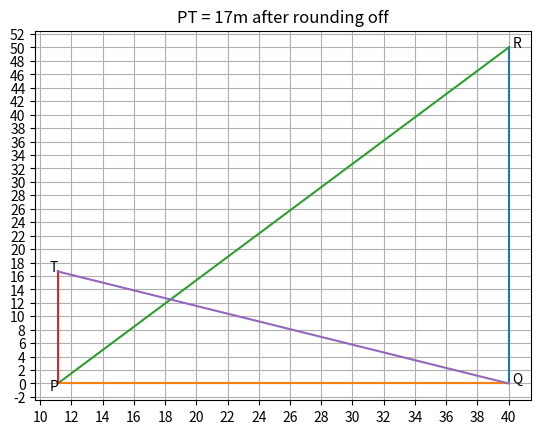

Write Python code to recreate this figure.
'''python code for finding the length PT 
Given: Angles of elevations QPR & PQT
       Length of QR'''

import matplotlib.pyplot as plt
import numpy as np

x='x'
y='y'

#--------------------------------
#input parameters
angle_QPR=np.pi/3
angle_PQT=np.pi/6

Q={x:40,y:0}
R={x:40,y:50}
#--------------------------------

plt.xticks(list(range(-2,Q[x]+10,2)))
plt.yticks(list(range(-2,R[y]+10,2)))

plt.plot([Q[x],R[x]],[Q[y],R[y]])
plt.annotate('Q',xy=(Q[x]+0.25,Q[y]))
plt.annotate('R',xy=(R[x]+0.25,R[y]))

P={x:0,y:0}
P[x]=Q[x]-((R[y]-Q[y])/np.tan(angle_QPR))
P[y]=Q[y]

plt.plot([Q[x],P[x]],[Q[y],P[y]])
plt.plot([R[x],P[x]],[R[y],P[y]])
plt.annotate('P',xy=(P[x]-0.5,P[y]-1))

T={x:0,y:0}
T[x]=P[x]
T[y]=P[y]+np.tan(angle_PQT)*(Q[x]-P[x])

plt.plot([T[x],P[x]],[T[y],P[y]])
plt.plot([T[x],Q[x]],[T[y],Q[y]])
plt.annotate('T',xy=(T[x]-0.5,T[y]))

PT=round(T[y]-P[y])
plt.grid()

#answer given in graph
plt.title("PT = {}m after rounding off".format(PT))

plt.show()


